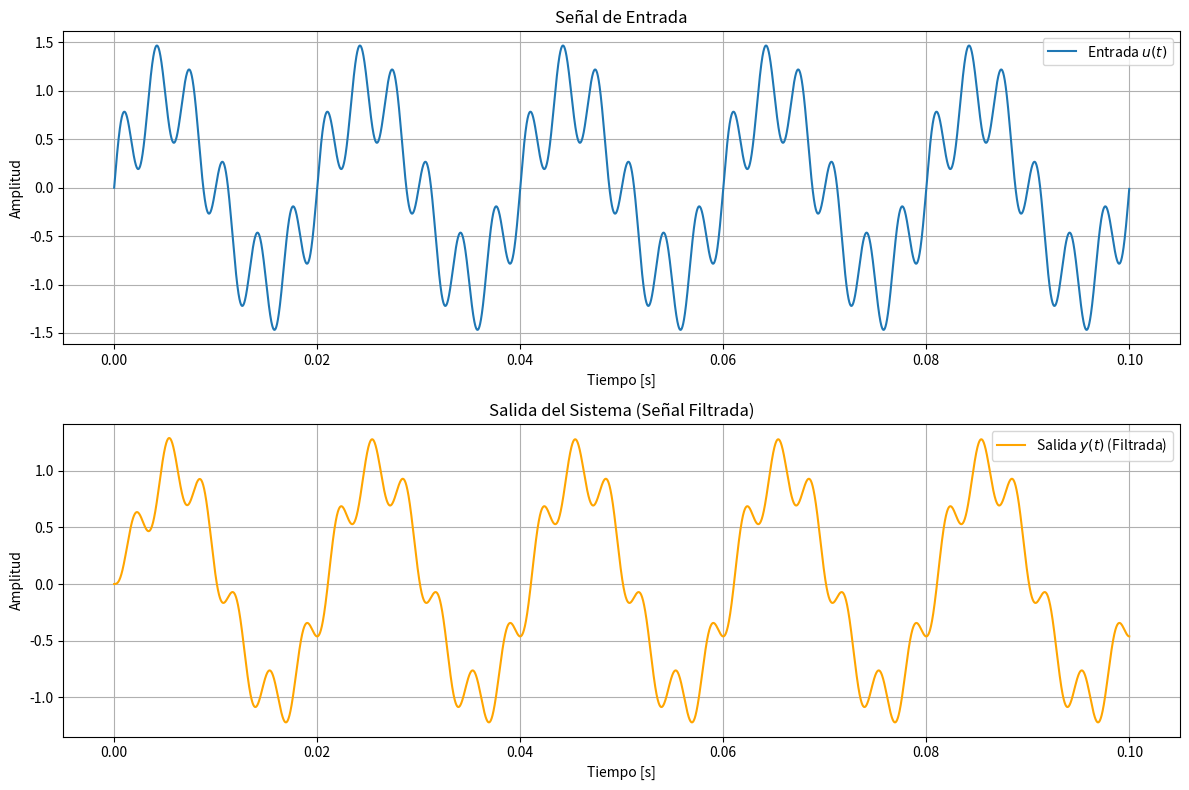
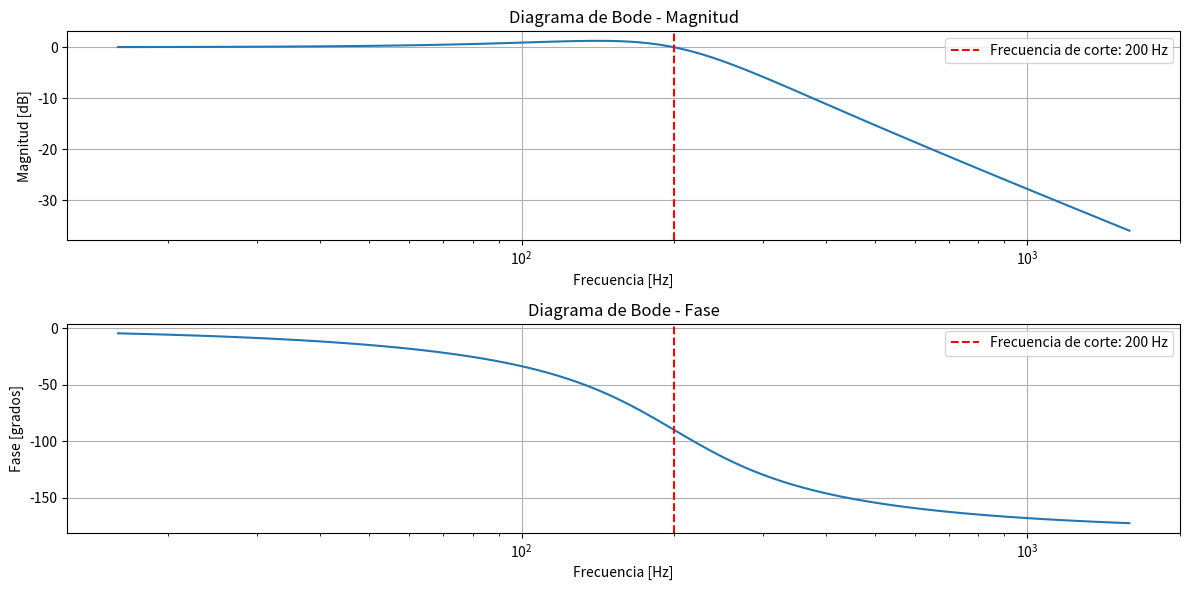

The script that saved these images, in order:
import numpy as np
import scipy.signal as signal
import matplotlib.pyplot as plt

# Parámetros del sistema
fs = 10000  # Frecuencia de muestreo
ti = 0  # Tiempo inicial
tf = 0.1  # Tiempo final
t = np.linspace(ti, tf, int(fs), endpoint=False)  # Espacio de datos por llenar del tiempo inicial al final en espacios iguales de la frecuencia de muestreo
u = np.sin(2 * np.pi * 50 * t) + 0.5 * np.sin(2 * np.pi * 300 * t)  # Señal de entrada

# Características del filtro
fc = 200  # Frecuencia de corte en Hz
omega_n = 2 * np.pi * fc  # Frecuencia de corte a rad/s
zeta = 0.5  # Factor de amortiguamiento (damping)
num = [omega_n**2]  # Numerador de la FT
den = [1, 2*zeta*omega_n, omega_n**2]  # Denominador de la FT
FT = signal.TransferFunction(num, den)  # Función de transferencia
t_out, y_out, _ = signal.lsim(FT, U=u, T=t)  # Simulación de FT

# Gráfico de la señal de entrada u(t)
plt.figure(figsize=(12, 8))
plt.subplot(2, 1, 1)
plt.plot(t, u, label='Entrada $u(t)$')
plt.title('Señal de Entrada')
plt.xlabel('Tiempo [s]')
plt.ylabel('Amplitud')
plt.grid(True)
plt.legend()

# Gráfico de la señal de salida y(t) con el filtro
plt.subplot(2, 1, 2)
plt.plot(t_out, y_out, label='Salida $y(t)$ (Filtrada)', color='orange')
plt.title('Salida del Sistema (Señal Filtrada)')
plt.xlabel('Tiempo [s]')
plt.ylabel('Amplitud')
plt.grid(True)
plt.legend()
plt.tight_layout()
plt.show()

# Diagrama de Bode
w, mag, phase = signal.bode(FT)
w_hz = w / (2 * np.pi)  # Convertir frecuencia de radianes/s a Hz

plt.figure(figsize=(12, 6))

# Magnitud
plt.subplot(2, 1, 1)
plt.semilogx(w_hz, mag)
plt.axvline(fc, color='r', linestyle='--', label=f'Frecuencia de corte: {fc} Hz')  # Línea vertical en la frecuencia de corte
plt.title('Diagrama de Bode - Magnitud')
plt.xlabel('Frecuencia [Hz]')
plt.ylabel('Magnitud [dB]')
plt.grid(True)
plt.legend()

# Fase
plt.subplot(2, 1, 2)
plt.semilogx(w_hz, phase)
plt.axvline(fc, color='r', linestyle='--', label=f'Frecuencia de corte: {fc} Hz')  # Línea vertical en la frecuencia de corte
plt.title('Diagrama de Bode - Fase')
plt.xlabel('Frecuencia [Hz]')
plt.ylabel('Fase [grados]')
plt.grid(True)
plt.legend()

plt.tight_layout()
plt.show()